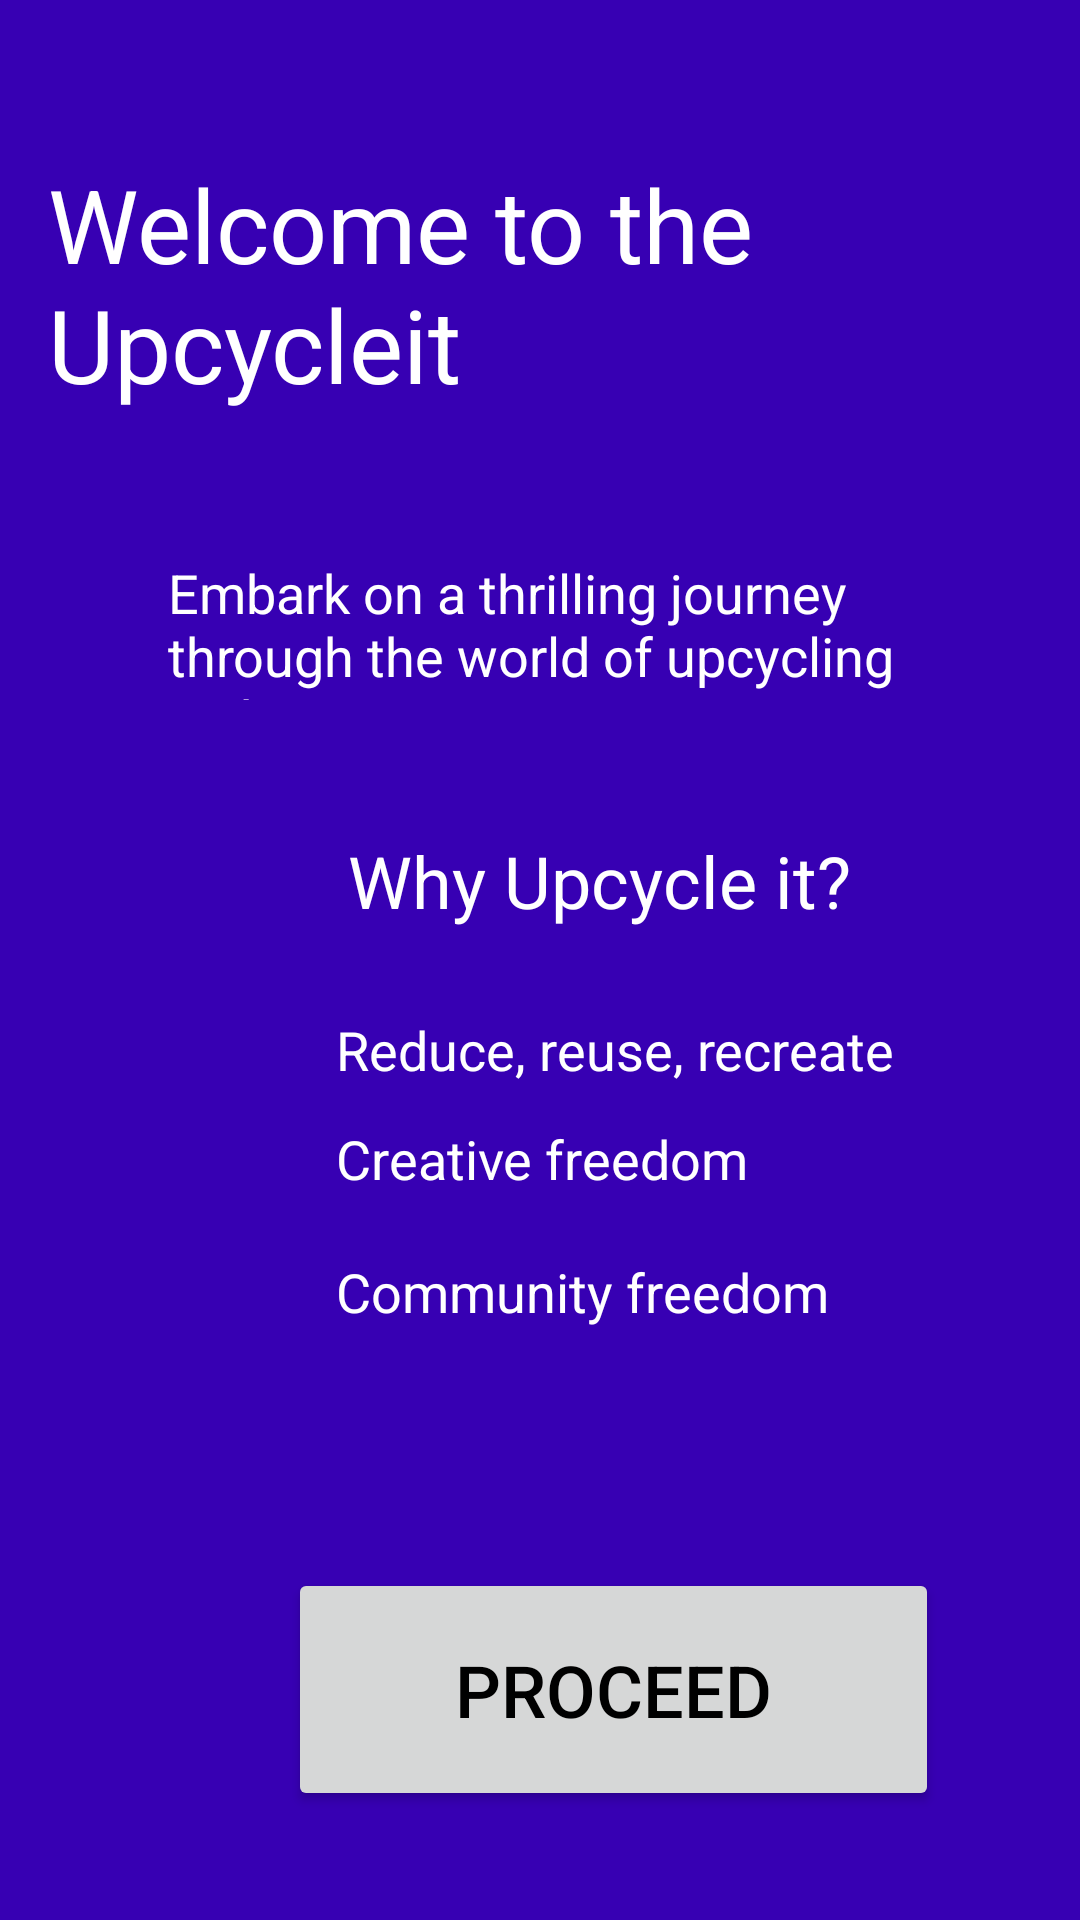

Android layout source for this screen:
<!-- AndroidManifest.xml: application theme Theme.UpcycleAll -->
<!-- res/layout/activity_welcome_page.xml -->
<?xml version="1.0" encoding="utf-8"?>
<androidx.constraintlayout.widget.ConstraintLayout xmlns:android="http://schemas.android.com/apk/res/android"
    xmlns:app="http://schemas.android.com/apk/res-auto"
    xmlns:tools="http://schemas.android.com/tools"
    android:id="@+id/main"
    android:layout_width="match_parent"
    android:layout_height="match_parent"
    tools:context=".WelcomePage"
    android:background="@color/design_default_color_primary_variant">

    <TextView
        android:id="@+id/tvHeading"
        android:layout_width="wrap_content"
        android:layout_height="wrap_content"
        android:layout_marginStart="16dp"
        android:layout_marginTop="52dp"
        android:text="Welcome to the Upcycleit"
        android:textColor="@color/white"
        android:textSize="34sp"
        app:layout_constraintStart_toStartOf="parent"
        app:layout_constraintTop_toTopOf="parent" />

    <TextView
        android:id="@+id/textView2"
        android:layout_width="271dp"
        android:layout_height="48dp"
        android:layout_marginStart="56dp"
        android:layout_marginTop="48dp"
        android:text="Embark on a thrilling journey through the world of upcycling with us."
        android:textColor="@color/white"
        android:textSize="18sp"
        app:layout_constraintStart_toStartOf="parent"
        app:layout_constraintTop_toBottomOf="@+id/tvHeading" />

    <TextView
        android:id="@+id/textView3"
        android:layout_width="wrap_content"
        android:layout_height="wrap_content"
        android:layout_marginStart="116dp"
        android:layout_marginTop="44dp"
        android:text="Why Upcycle it?"
        android:textColor="@color/white"
        android:textSize="24sp"
        app:layout_constraintStart_toStartOf="parent"
        app:layout_constraintTop_toBottomOf="@+id/textView2" />

    <TextView
        android:id="@+id/textView4"
        android:layout_width="wrap_content"
        android:layout_height="wrap_content"
        android:layout_marginStart="112dp"
        android:layout_marginTop="28dp"
        android:text="Reduce, reuse, recreate"
        android:textColor="@color/white"
        android:textSize="18sp"
        app:layout_constraintStart_toStartOf="parent"
        app:layout_constraintTop_toBottomOf="@+id/textView3" />

    <TextView
        android:id="@+id/textView5"
        android:layout_width="wrap_content"
        android:layout_height="wrap_content"
        android:layout_marginStart="112dp"
        android:layout_marginTop="12dp"
        android:text="Creative freedom"
        android:textColor="@color/white"
        android:textSize="18sp"
        app:layout_constraintStart_toStartOf="parent"
        app:layout_constraintTop_toBottomOf="@+id/textView4" />

    <TextView
        android:id="@+id/textView6"
        android:layout_width="wrap_content"
        android:layout_height="wrap_content"
        android:layout_marginStart="112dp"
        android:layout_marginTop="20dp"
        android:text="Community freedom"
        android:textColor="@color/white"
        android:textSize="18sp"
        app:layout_constraintStart_toStartOf="parent"
        app:layout_constraintTop_toBottomOf="@+id/textView5" />

    <Button
        android:id="@+id/rvButton"
        android:layout_width="217dp"
        android:layout_height="81dp"
        android:layout_marginStart="96dp"
        android:layout_marginTop="80dp"
        android:text="Proceed"
        android:textColor="@color/black"
        android:textSize="24sp"
        app:layout_constraintStart_toStartOf="parent"
        app:layout_constraintTop_toBottomOf="@+id/textView6"

        />

    <ImageView
        android:id="@+id/Home"
        android:layout_width="120dp"
        android:layout_height="104dp"
        android:layout_marginStart="116dp"
        android:layout_marginTop="47dp"
        app:layout_constraintStart_toStartOf="parent"
        app:layout_constraintTop_toBottomOf="@+id/rvButton"
        app:srcCompat="@drawable/home" />
</androidx.constraintlayout.widget.ConstraintLayout>
<!-- resources referenced by this layout -->
<resources>
  <style name="Theme.UpcycleAll" parent="Base.Theme.UpcycleAll" />
  <style name="Base.Theme.UpcycleAll" parent="Theme.Material3.DayNight.NoActionBar">
          
          
      </style>
  <!-- not gathered from this repository: default colours our renderer supplied (Android Studio template values) -->
  <color name="black">#FF000000</color>
  <color name="white">#FFFFFFFF</color>
</resources>
